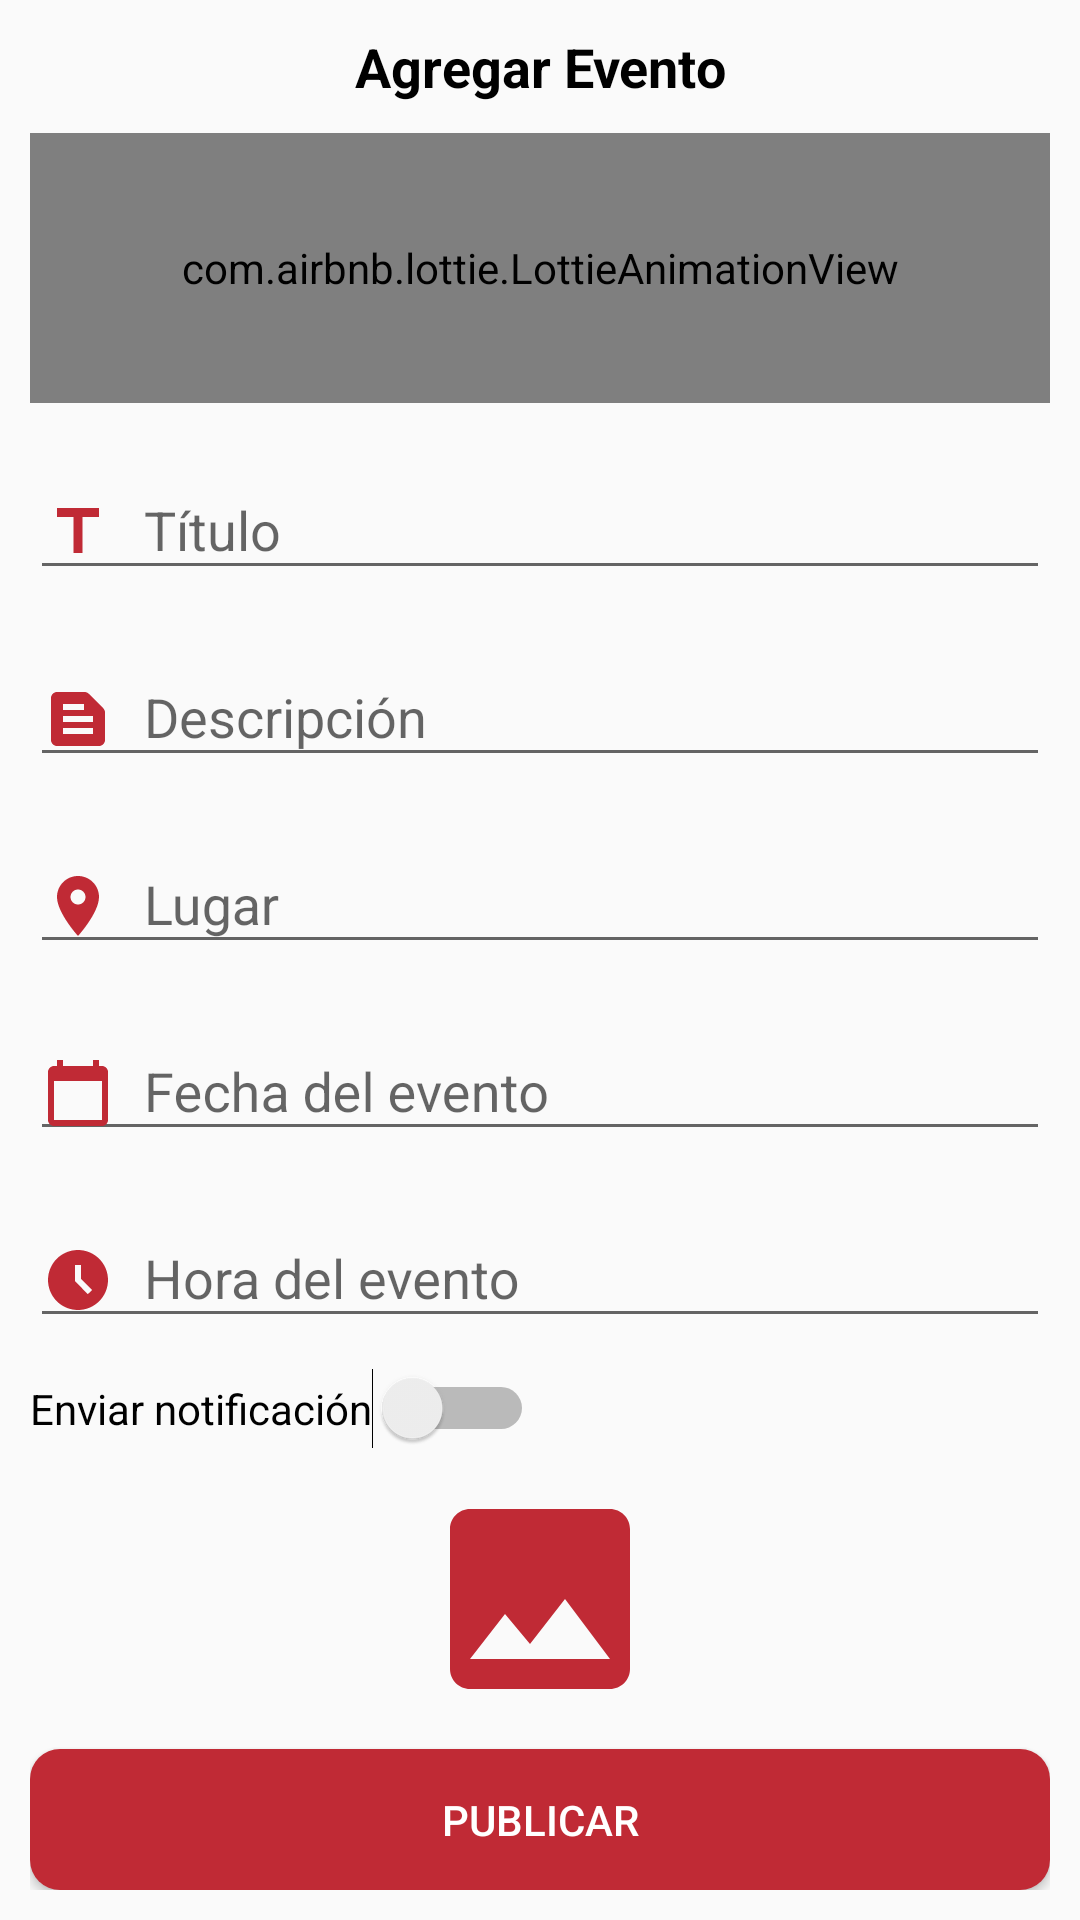

Android layout source for this screen:
<!-- AndroidManifest.xml: application theme Nueva_Vida_App -->
<!-- res/layout/activity_evento_agregar.xml -->
<?xml version="1.0" encoding="utf-8"?>
<RelativeLayout xmlns:android="http://schemas.android.com/apk/res/android"
    xmlns:app="http://schemas.android.com/apk/res-auto"
    xmlns:tools="http://schemas.android.com/tools"
    android:layout_width="match_parent"
    android:layout_height="match_parent"
    tools:context=".ui.view.EventoA.EventoAgregarActivity">

    <androidx.appcompat.widget.LinearLayoutCompat
        android:layout_width="match_parent"
        android:layout_height="wrap_content"
        android:orientation="vertical"
        android:padding="10dp">

        <androidx.appcompat.widget.LinearLayoutCompat
            android:layout_width="match_parent"
            android:layout_height="wrap_content"
            android:orientation="vertical">

            
            <TextView
                android:id="@+id/EventoTXT"
                android:layout_width="match_parent"
                android:layout_height="wrap_content"
                android:gravity="center"
                android:text="@string/EventoTXT"
                android:textColor="@color/black"
                android:textSize="18sp"
                android:textStyle="bold" />

            
            
            <com.airbnb.lottie.LottieAnimationView
                android:layout_width="match_parent"
                android:layout_height="90dp"
                android:layout_gravity="center"
                android:layout_marginTop="10dp"
                app:lottie_autoPlay="true"
                app:lottie_fileName="evento_animacion.json"
                app:lottie_imageAssetsFolder="assets"
                app:lottie_loop="true" />

            
            <com.google.android.material.textfield.TextInputLayout
                android:layout_width="match_parent"
                android:layout_height="wrap_content"
                android:layout_marginTop="10dp">

                <EditText
                    android:id="@+id/TituloEvento"
                    android:layout_width="match_parent"
                    android:layout_height="wrap_content"
                    android:inputType="textCapWords|textAutoCorrect"
                    android:drawableStart="@drawable/title_et"
                    android:drawablePadding="10dp"
                    android:hint="@string/TituloEvento" />

            </com.google.android.material.textfield.TextInputLayout>

            
            <com.google.android.material.textfield.TextInputLayout
                android:layout_width="match_parent"
                android:layout_height="wrap_content"
                android:layout_marginTop="10dp">

                <EditText
                    android:id="@+id/DescripcionEvento"
                    android:layout_width="match_parent"
                    android:layout_height="wrap_content"
                    android:drawableStart="@drawable/descrip_et"
                    android:drawablePadding="10dp"
                    android:hint="@string/DescripcionEvento"
                    android:inputType="textCapWords|textAutoCorrect" />


            </com.google.android.material.textfield.TextInputLayout>

            
            <com.google.android.material.textfield.TextInputLayout
                android:layout_width="match_parent"
                android:layout_height="wrap_content"
                android:layout_marginTop="10dp">

                <EditText
                    android:id="@+id/LugarEvento"
                    android:layout_width="match_parent"
                    android:layout_height="wrap_content"
                    android:drawableStart="@drawable/location_et"
                    android:drawablePadding="10dp"
                    android:hint="@string/LugarEvento"
                    android:inputType="textCapWords|textAutoCorrect"/>

            </com.google.android.material.textfield.TextInputLayout>

            
            <com.google.android.material.textfield.TextInputLayout
                android:layout_width="match_parent"
                android:layout_height="wrap_content"
                android:layout_marginTop="10dp">

                <EditText
                    android:id="@+id/FechaEvento"
                    android:layout_width="match_parent"
                    android:layout_height="wrap_content"
                    android:clickable="false"
                    android:drawableStart="@drawable/calendar_ico"
                    android:drawablePadding="10dp"
                    android:focusable="false"
                    android:hint="@string/FechaEvento" />

            </com.google.android.material.textfield.TextInputLayout>

            
            <com.google.android.material.textfield.TextInputLayout
                android:layout_width="match_parent"
                android:layout_height="wrap_content"
                android:layout_marginTop="10dp">

                <EditText
                    android:id="@+id/HoraEvento"
                    android:layout_width="match_parent"
                    android:layout_height="wrap_content"
                    android:clickable="false"
                    android:drawableStart="@drawable/time_et"
                    android:drawablePadding="10dp"
                    android:focusable="false"
                    android:hint="@string/HoraEvento" />

            </com.google.android.material.textfield.TextInputLayout>
            <Switch
                android:id="@+id/switchEnviarNotificacion"
                android:layout_width="wrap_content"
                android:layout_height="wrap_content"
                android:layout_marginTop="10dp"
                android:text="@string/checkboxEnviarNotificacion"
                android:visibility="visible"/>




            
            <androidx.appcompat.widget.AppCompatImageView
                android:id="@+id/imagenAgregarEvento"
                android:layout_width="80dp"
                android:layout_height="80dp"
                android:layout_gravity="center"
                android:layout_margin="10dp"
                android:src="@drawable/image_ico" />

            
            <Button
                android:id="@+id/BotonEvento"
                android:layout_width="match_parent"
                android:layout_height="wrap_content"
                android:background="@drawable/btn_personalizado"
                android:text="@string/PublicarEvento"
                android:textColor="@color/white"/>


        </androidx.appcompat.widget.LinearLayoutCompat>


    </androidx.appcompat.widget.LinearLayoutCompat>

</RelativeLayout>
<!-- resources referenced by this layout -->
<resources>
  <color name="black">#FF000000</color>
  <color name="white">#FFFFFFFF</color>
  <!-- drawable btn_personalizado (drawable) -->
  <?xml version="1.0" encoding="utf-8"?>
  <ripple
      xmlns:android="http://schemas.android.com/apk/res/android"
      android:color="#000">
      <item>
          <shape
              android:shape="rectangle">
              <solid android:color="@color/red2_app"/>
              <corners android:radius="10dp"/>
  
          </shape>
      </item>
  
  </ripple>
  <!-- drawable calendar_ico (drawable-anydpi) -->
  <vector xmlns:android="http://schemas.android.com/apk/res/android"
      android:width="24dp"
      android:height="24dp"
      android:tint="@color/red2_app"
      android:viewportWidth="24"
      android:viewportHeight="24">
      <path
          android:fillColor="@android:color/white"
          android:pathData="M20,3h-1L19,1h-2v2L7,3L7,1L5,1v2L4,3c-1.1,0 -2,0.9 -2,2v16c0,1.1 0.9,2 2,2h16c1.1,0 2,-0.9 2,-2L22,5c0,-1.1 -0.9,-2 -2,-2zM20,21L4,21L4,8h16v13z" />
  </vector>
  <!-- drawable image_ico (drawable-anydpi) -->
  <vector xmlns:android="http://schemas.android.com/apk/res/android"
      android:width="24dp"
      android:height="24dp"
      android:tint="@color/red2_app"
      android:viewportWidth="24"
      android:viewportHeight="24">
      <path
          android:fillColor="@android:color/white"
          android:pathData="M21,19V5c0,-1.1 -0.9,-2 -2,-2H5c-1.1,0 -2,0.9 -2,2v14c0,1.1 0.9,2 2,2h14c1.1,0 2,-0.9 2,-2zM8.5,13.5l2.5,3.01L14.5,12l4.5,6H5l3.5,-4.5z" />
  </vector>
  <!-- drawable location_et (drawable) -->
  <vector xmlns:android="http://schemas.android.com/apk/res/android"
      android:width="24dp"
      android:height="24dp"
      android:tint="@color/red2_app"
      android:viewportWidth="24"
      android:viewportHeight="24">
      <path
          android:fillColor="@android:color/white"
          android:pathData="M12,2C8.13,2 5,5.13 5,9c0,5.25 7,13 7,13s7,-7.75 7,-13c0,-3.87 -3.13,-7 -7,-7zM12,11.5c-1.38,0 -2.5,-1.12 -2.5,-2.5s1.12,-2.5 2.5,-2.5 2.5,1.12 2.5,2.5 -1.12,2.5 -2.5,2.5z" />
  </vector>
  <!-- drawable time_et (drawable) -->
  <vector xmlns:android="http://schemas.android.com/apk/res/android"
      android:width="24dp"
      android:height="24dp"
      android:tint="@color/red2_app"
      android:viewportWidth="24"
      android:viewportHeight="24">
      <path
          android:fillColor="@android:color/white"
          android:pathData="M11.99,2C6.47,2 2,6.48 2,12s4.47,10 9.99,10C17.52,22 22,17.52 22,12S17.52,2 11.99,2zM15.29,16.71L11,12.41V7h2v4.59l3.71,3.71L15.29,16.71z" />
  </vector>
  <!-- drawable title_et (drawable) -->
  <vector xmlns:android="http://schemas.android.com/apk/res/android"
      android:width="24dp"
      android:height="24dp"
      android:tint="@color/red2_app"
      android:viewportWidth="24"
      android:viewportHeight="24">
      <path
          android:fillColor="@android:color/white"
          android:pathData="M5,4v3h5.5v12h3V7H19V4z" />
  </vector>
  <string name="DescripcionEvento">Descripción</string>
  <string name="EventoTXT">Agregar Evento</string>
  <string name="FechaEvento">Fecha del evento</string>
  <string name="HoraEvento">Hora del evento</string>
  <string name="LugarEvento">Lugar</string>
  <string name="PublicarEvento">Publicar</string>
  <string name="TituloEvento">Título</string>
  <string name="checkboxEnviarNotificacion">Enviar notificación</string>
  <style name="Nueva_Vida_App" parent="Theme.AppCompat.Light.DarkActionBar">
          
          <item name="colorPrimary">@color/red_app</item>
          <item name="colorPrimaryDark">@color/red2_app</item>
          <item name="colorAccent">@color/red_app</item>
  
      </style>
  <color name="red2_app">#C02A35</color>
  <color name="red_app">#BD1D2D</color>
</resources>
